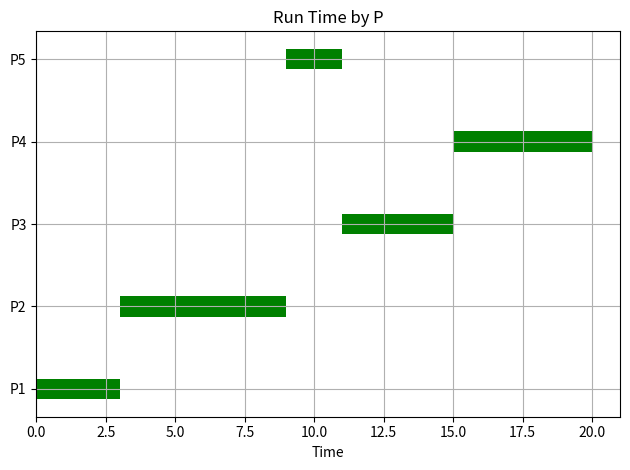

Generate this figure with matplotlib:
from datetime import datetime
import matplotlib.pyplot as plt

jobs = ['P1','P2','P3','P4','P5']




waittimes = [0,3,11,15,9]
runtimes = [3,6,4,5,2]

fig = plt.figure()
ax = fig.add_subplot(111)
ax.barh(jobs, waittimes, align='center', height=.25, color='#FFFFFF',label='wait time')
ax.barh(jobs, runtimes, align='center', height=.25, left=waittimes, color='g',label='run time')
ax.set_yticks(jobs)
ax.set_xlabel('Time')
ax.set_title('Run Time by P')
ax.grid(True)
# ax.legend()
plt.tight_layout()
# plt.savefig('C:\\Data\\stackedbar.png')
plt.show()